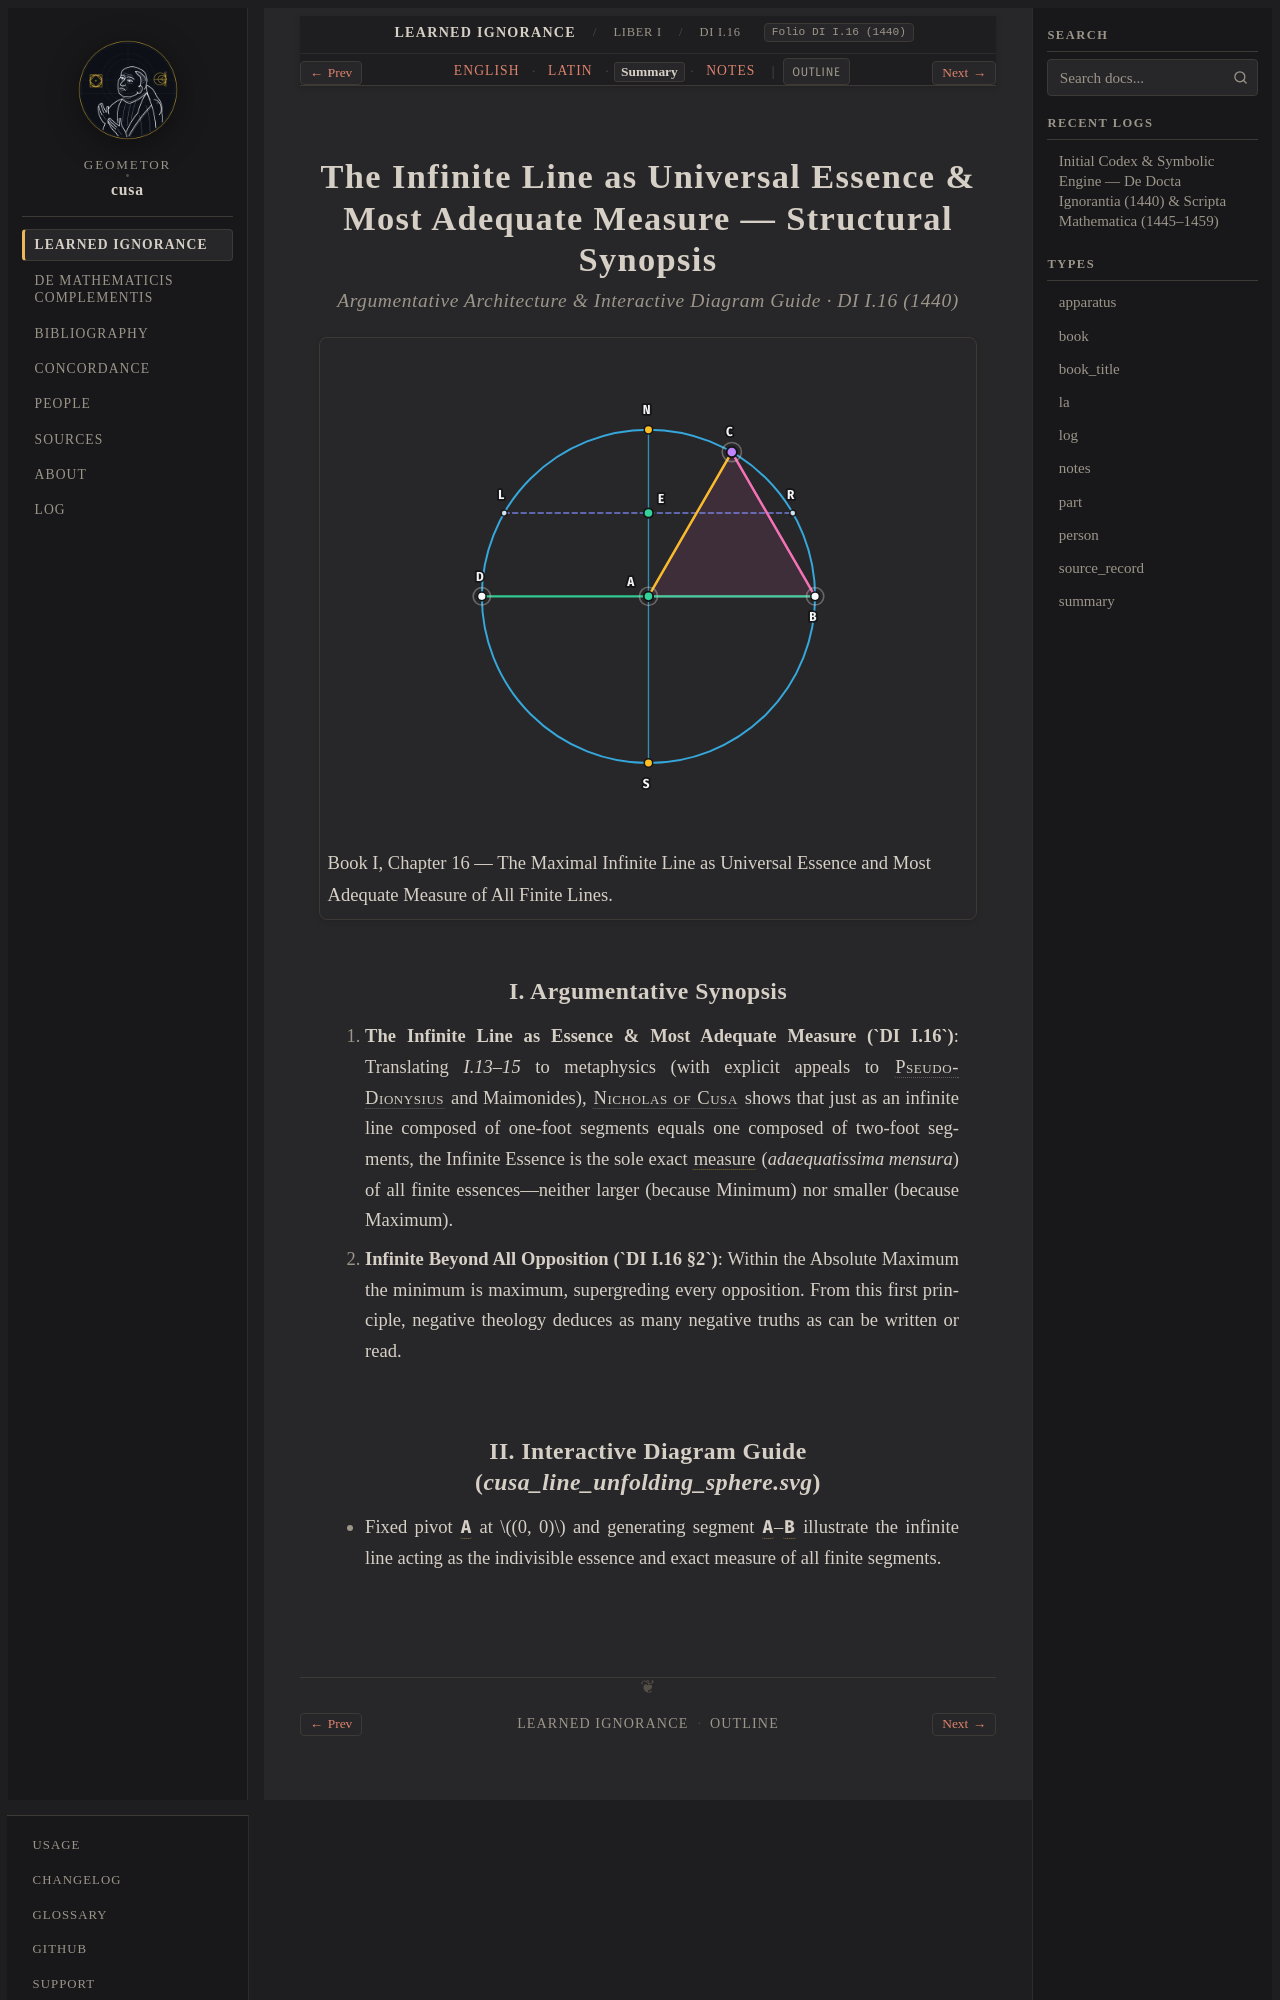

repository: geometor/cusa · page: de_docta_ignorantia/liber_i/cap_16/summary.html · generator: sphinx

:order: 110
:layout: book
:type: summary
:title: The Infinite Line as Universal Essence & Most Adequate Measure — Summary
:canonical_id: DI I.16
:original_id: DI I.16
:folio: DI I.16 (1440)
:tracks: English: index | Latin: la | Summary: summary | Notes: notes

.. _cap_16-summary:
.. _cap_16_17-summary:
.. _unit-4-linea-sphaera-infinita-summary:

====================================================================================
The Infinite Line as Universal Essence & Most Adequate Measure — Structural Synopsis
====================================================================================

.. rubric:: Argumentative Architecture & Interactive Diagram Guide · DI I.16 (1440)

.. picture:: /_static/figures/cusa_line_unfolding_sphere.svg
   :alt: The Infinite Line as Universal Essence & Most Adequate Measure
   :caption: Book I, Chapter 16 — The Maximal Infinite Line as Universal Essence and Most Adequate Measure of All Finite Lines.

I. Argumentative Synopsis
-------------------------

1. **The Infinite Line as Essence & Most Adequate Measure (`DI I.16`)**: Translating `I.13–15` to metaphysics (with explicit appeals to :person:`Pseudo-Dionysius <dionysius>` and Maimonides), :person:`Nicholas of Cusa <cusanus>` shows that just as an infinite line composed of one-foot segments equals one composed of two-foot segments, the Infinite Essence is the sole exact :term:`measure <mensura>` (*adaequatissima mensura*) of all finite essences—neither larger (because Minimum) nor smaller (because Maximum).
2. **Infinite Beyond All Opposition (`DI I.16 §2`)**: Within the Absolute Maximum the minimum is maximum, supergreding every opposition. From this first principle, negative theology deduces as many negative truths as can be written or read.
